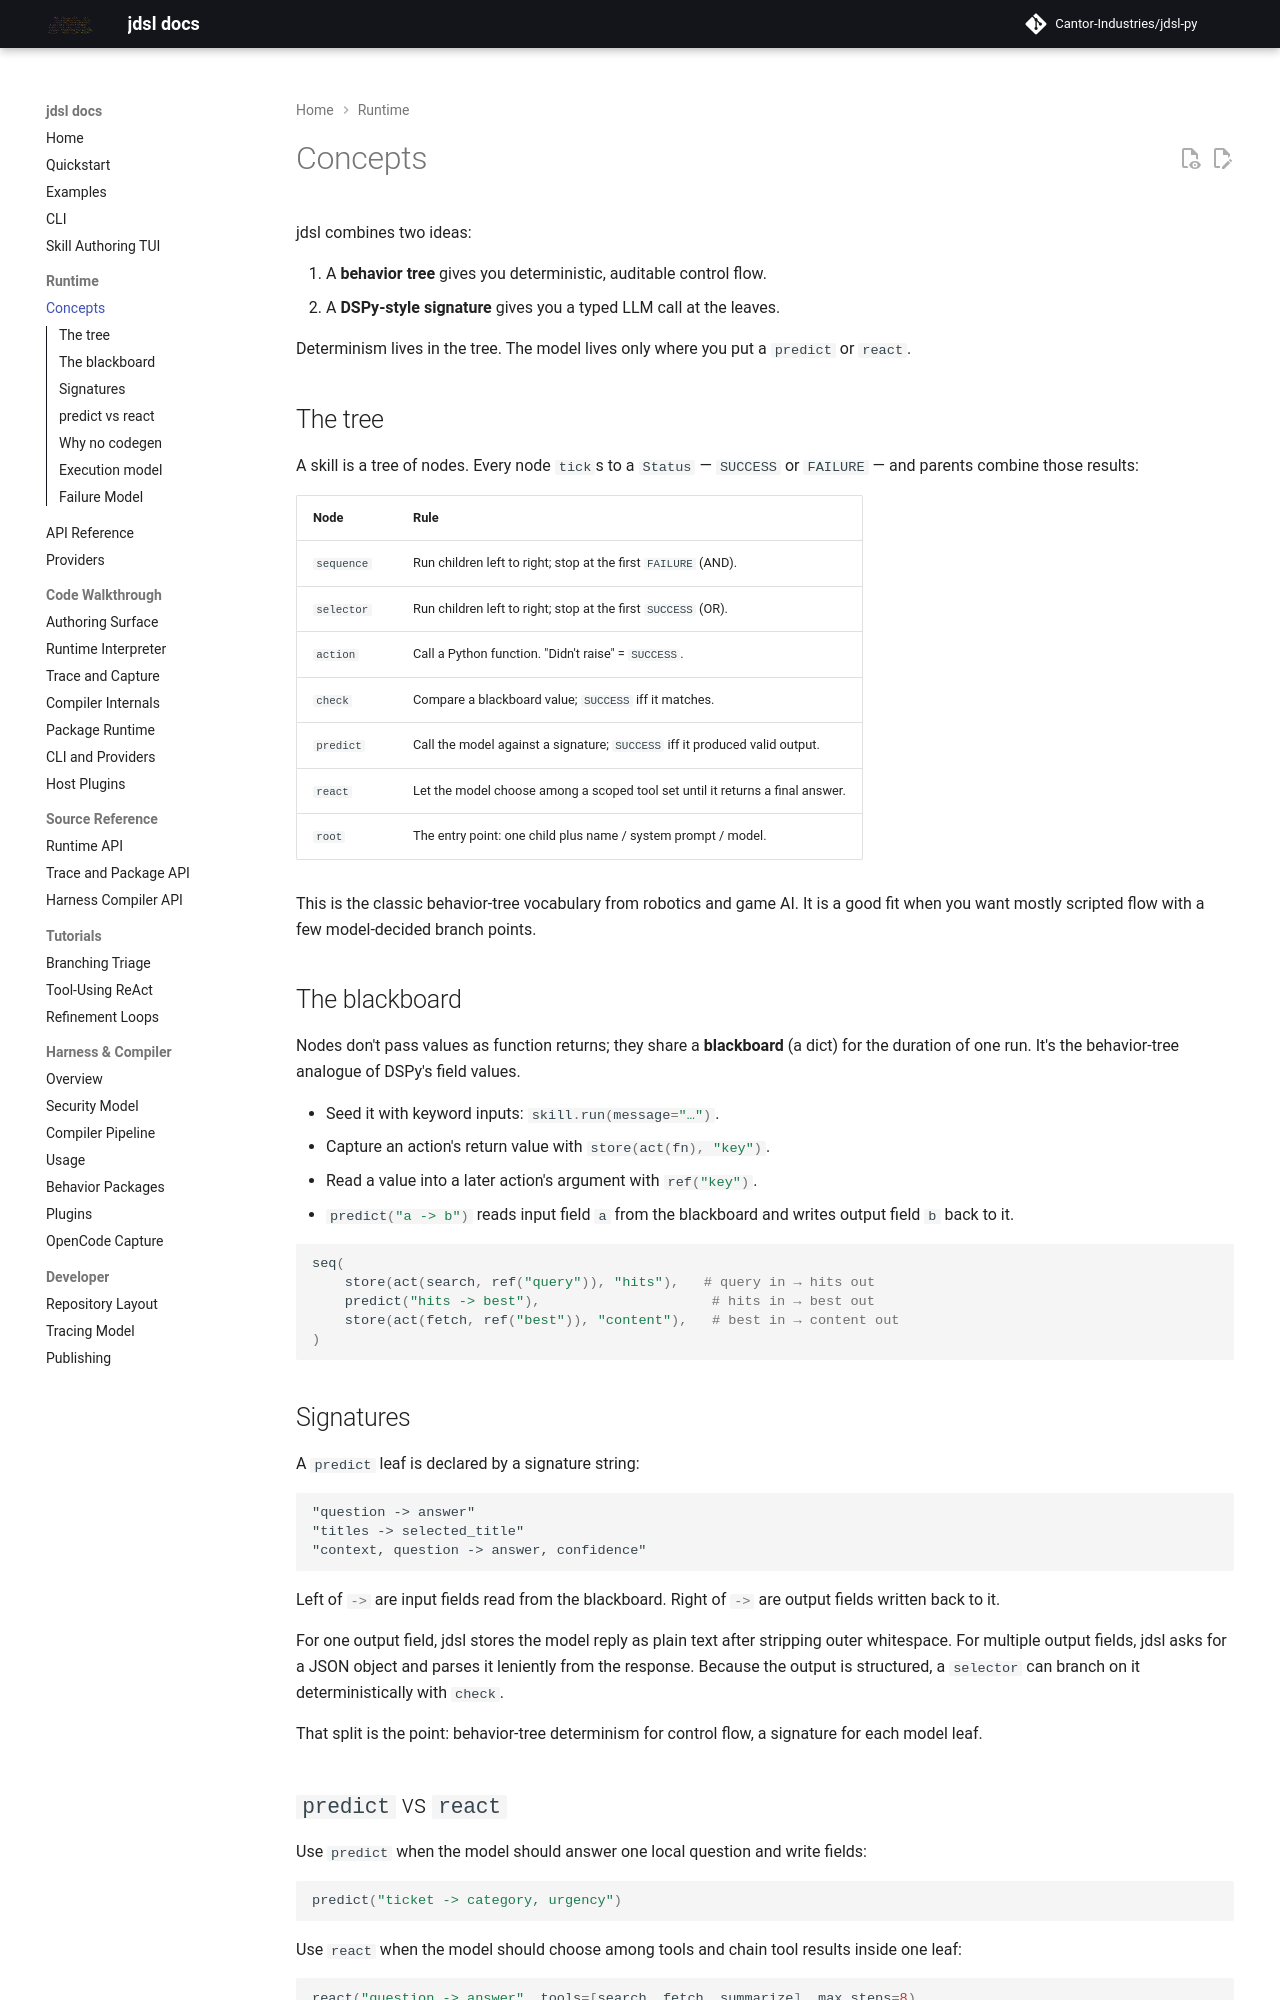

repository: Cantor-Industries/jdsl-py · page: concepts/index.html · generator: mkdocs

# Concepts

jdsl combines two ideas:

1. A **behavior tree** gives you deterministic, auditable control flow.
2. A **DSPy-style signature** gives you a typed LLM call at the leaves.

Determinism lives in the tree. The model lives only where you put a `predict`
or `react`.

## The tree

A skill is a tree of nodes. Every node `tick`s to a `Status` — `SUCCESS` or
`FAILURE` — and parents combine those results:

| Node | Rule |
| ---- | ---- |
| `sequence` | Run children left to right; stop at the first `FAILURE` (AND). |
| `selector` | Run children left to right; stop at the first `SUCCESS` (OR). |
| `action` | Call a Python function. "Didn't raise" = `SUCCESS`. |
| `check` | Compare a blackboard value; `SUCCESS` iff it matches. |
| `predict` | Call the model against a signature; `SUCCESS` iff it produced valid output. |
| `react` | Let the model choose among a scoped tool set until it returns a final answer. |
| `root` | The entry point: one child plus name / system prompt / model. |

This is the classic behavior-tree vocabulary from robotics and game AI. It is a
good fit when you want mostly scripted flow with a few model-decided branch
points.

## The blackboard

Nodes don't pass values as function returns; they share a **blackboard** (a dict)
for the duration of one run. It's the behavior-tree analogue of DSPy's field
values.

- Seed it with keyword inputs: `skill.run(message="…")`.
- Capture an action's return value with `store(act(fn), "key")`.
- Read a value into a later action's argument with `ref("key")`.
- `predict("a -> b")` reads input field `a` from the blackboard and writes
  output field `b` back to it.

```python
seq(
    store(act(search, ref("query")), "hits"),   # query in → hits out
    predict("hits -> best"),                     # hits in → best out
    store(act(fetch, ref("best")), "content"),   # best in → content out
)
```

## Signatures

A `predict` leaf is declared by a signature string:

```
"question -> answer"
"titles -> selected_title"
"context, question -> answer, confidence"
```

Left of `->` are input fields read from the blackboard. Right of `->` are output
fields written back to it.

For one output field, jdsl stores the model reply as plain text after stripping
outer whitespace. For multiple output fields, jdsl asks for a JSON object and
parses it leniently from the response. Because the output is structured, a
`selector` can branch on it deterministically with `check`.

That split is the point: behavior-tree determinism for control flow, a signature
for each model leaf.
